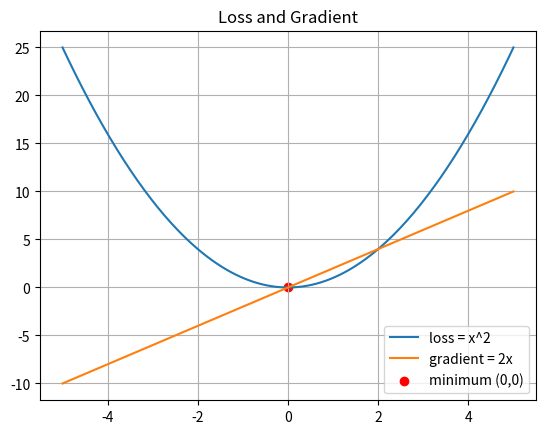

Write the Python code that produced this figure. (Note: this script raises an exception after producing the figure.)
import numpy as np
import matplotlib.pyplot as plt


# =========================
# LOSS + GRADIENT
# =========================

# создаём x
x = np.linspace(-5, 5, 200)

# loss = x^2
loss = x ** 2

# gradient = 2x
gradient = 2 * x

# график
plt.figure()

plt.plot(x, loss, label="loss = x^2")
plt.plot(x, gradient, label="gradient = 2x")

# минимум
plt.scatter([0], [0], color="red", label="minimum (0,0)")

plt.title("Loss and Gradient")
plt.grid(True)
plt.legend()

plt.show()

# FIXED ASSERT (важно!)
assert np.isclose(loss.min(), 0)


# =========================
# SUMMARY
# =========================

summary = [
    "Loss показывает ошибку модели",
    "Градиент показывает направление изменения функции",
    "Минимум функции находится в точке x = 0",
    "Квадратичная функция всегда неотрицательна",
    "Производная помогает находить экстремумы"
]

for item in summary:
    print(item)

assert len(summary) == 5


print("DONE")
